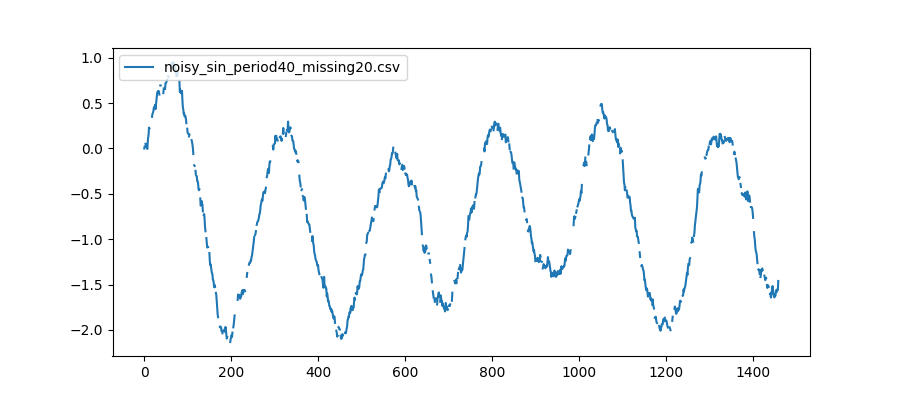

Data behind this chart, as committed beside it:
, noisy_sin, noisy_sin_missing_values
0, 0.0, 0.0
1, 0.02028, 0.02028
2, 0.0138, 
3, 0.05133, 0.05133
4, 0.03233, 0.03233
5, 0.01078, 0.01078
6, 0.04495, 0.04495
7, -0.005586, -0.005586
8, 0.06328, 0.06328
9, 0.1202, 0.1202
10, 0.1456, 0.1456
11, 0.231, 0.231
12, 0.2216, 0.2216
13, 0.3099, 
14, 0.3318, 0.3318
15, 0.3367, 
16, 0.3527, 0.3527
17, 0.3392, 
18, 0.3485, 0.3485
19, 0.3806, 0.3806
20, 0.3924, 0.3924
21, 0.4071, 0.4071
22, 0.446, 0.446
23, 0.4571, 0.4571
24, 0.4721, 
25, 0.4797, 0.4797
26, 0.4344, 0.4344
27, 0.4849, 0.4849
28, 0.5402, 0.5402
29, 0.573, 0.573
30, 0.6133, 0.6133
31, 0.6277, 0.6277
32, 0.621, 0.621
33, 0.6352, 0.6352
34, 0.6186, 0.6186
35, 0.5938, 0.5938
36, 0.664, 
37, 0.6951, 0.6951
38, 0.6939, 0.6939
39, 0.6783, 
40, 0.679, 0.679
41, 0.6314, 
42, 0.61, 0.61
43, 0.622, 
44, 0.6097, 0.6097
45, 0.6619, 0.6619
46, 0.6414, 
47, 0.6531, 
48, 0.6557, 0.6557
49, 0.7201, 0.7201
50, 0.7235, 0.7235
51, 0.7229, 
52, 0.7431, 0.7431
53, 0.7571, 0.7571
54, 0.7976, 
55, 0.7958, 0.7958
56, 0.79, 0.79
57, 0.7983, 
58, 0.7795, 0.7795
59, 0.8358, 
... 1,400 more rows
